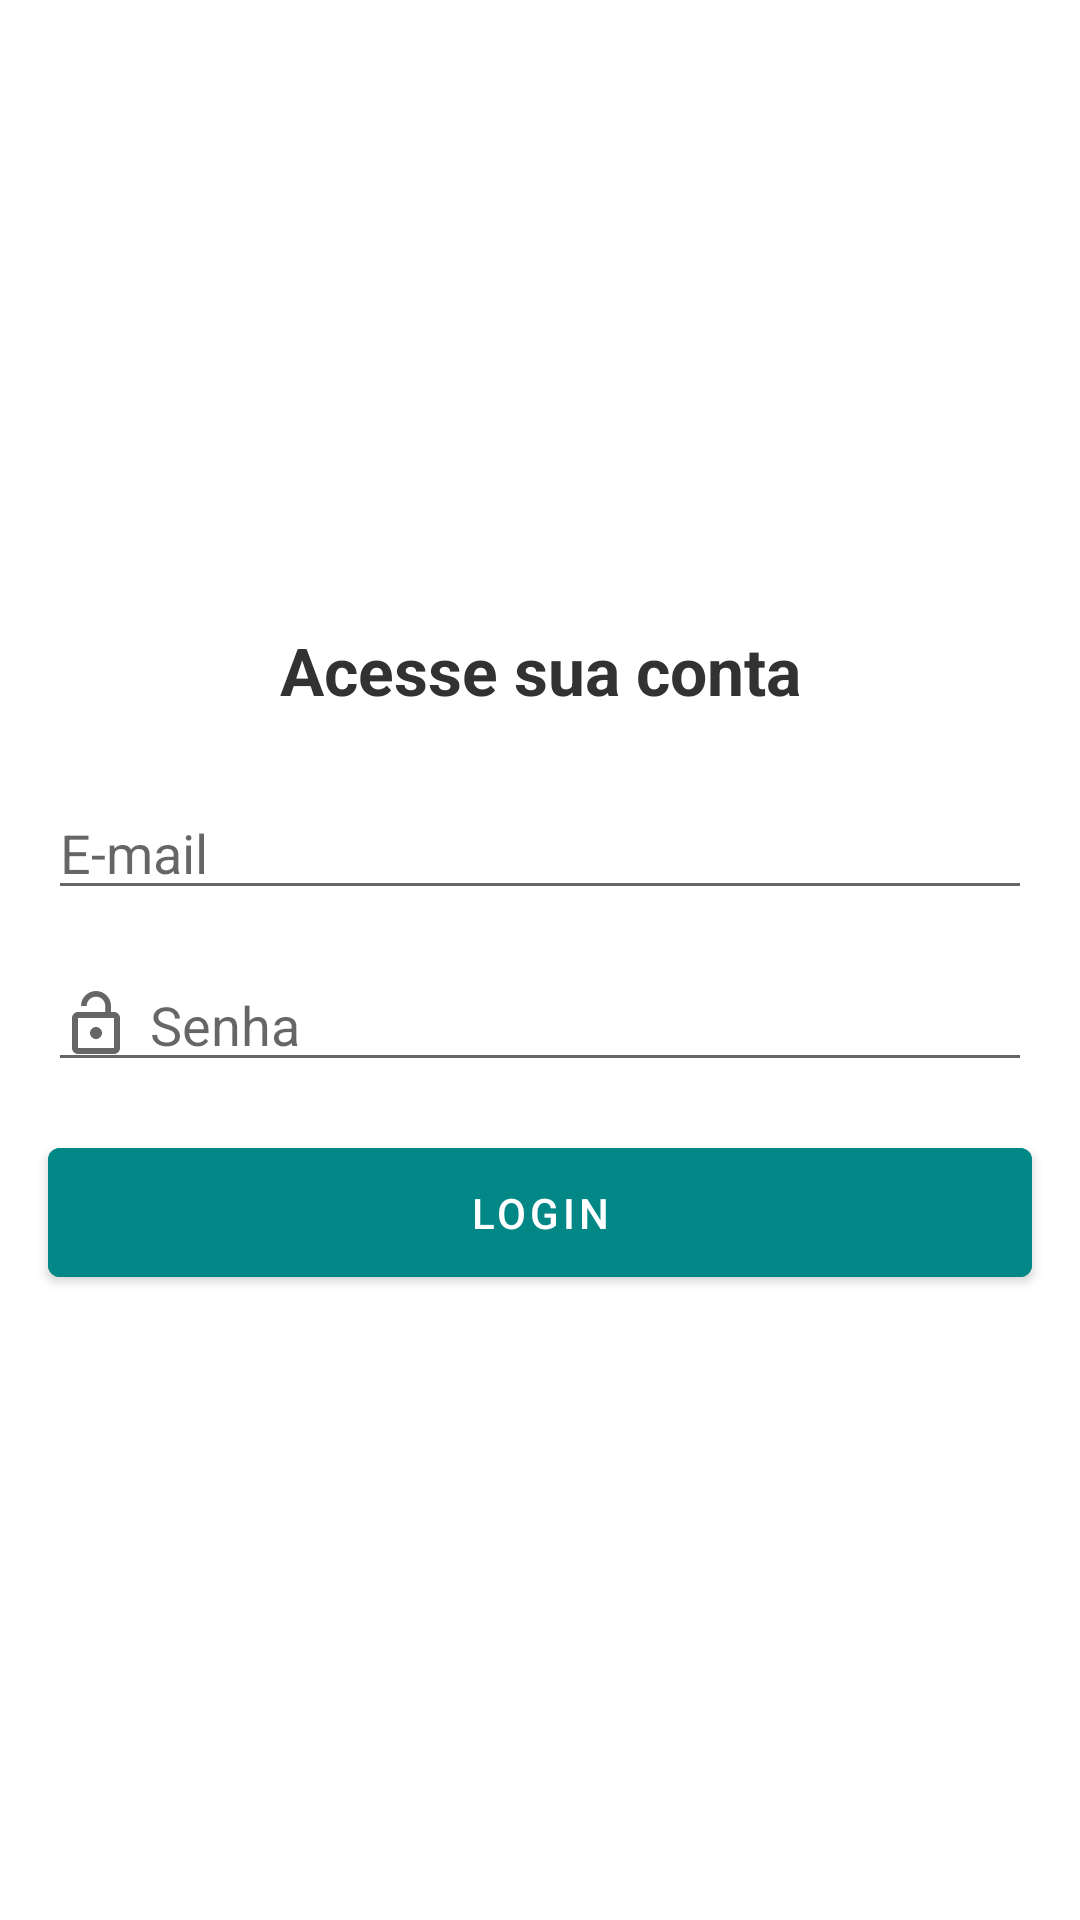

This screen was rendered from an Android layout file. Write that file and the resources it references.
<!-- AndroidManifest.xml: application theme Theme.Organizze -->
<!-- res/layout/activity_login.xml -->
<?xml version="1.0" encoding="utf-8"?>
<androidx.constraintlayout.widget.ConstraintLayout xmlns:android="http://schemas.android.com/apk/res/android"
    xmlns:app="http://schemas.android.com/apk/res-auto"
    xmlns:tools="http://schemas.android.com/tools"
    android:layout_width="match_parent"
    android:layout_height="match_parent"
    tools:context=".activities.LoginActivity">

    <TextView
        android:id="@+id/textView7"
        android:layout_width="wrap_content"
        android:layout_height="wrap_content"
        android:layout_marginStart="16dp"
        android:layout_marginEnd="16dp"
        android:layout_marginBottom="24dp"
        android:text="Acesse sua conta"
        android:textColor="#323232"
        android:textSize="22sp"
        android:textStyle="bold"
        app:layout_constraintBottom_toTopOf="@+id/editEmailLogin"
        app:layout_constraintEnd_toEndOf="parent"
        app:layout_constraintStart_toStartOf="parent"
        app:layout_constraintTop_toTopOf="parent"
        app:layout_constraintVertical_chainStyle="packed" />

    <EditText
        android:id="@+id/editEmailLogin"
        android:layout_width="match_parent"
        android:layout_height="wrap_content"
        android:layout_marginStart="16dp"
        android:layout_marginEnd="16dp"
        android:layout_marginBottom="16dp"
        android:drawableLeft="@drawable/email_gray"
        android:drawablePadding="6dp"
        android:ems="10"
        android:hint="E-mail"
        android:inputType="textEmailAddress"
        app:layout_constraintBottom_toTopOf="@+id/editSenhaLogin"
        app:layout_constraintEnd_toEndOf="parent"

        app:layout_constraintStart_toStartOf="parent"
        app:layout_constraintTop_toBottomOf="@+id/textView7" />

    <EditText
        android:id="@+id/editSenhaLogin"
        android:layout_width="match_parent"
        android:layout_height="wrap_content"
        android:layout_marginStart="16dp"
        android:layout_marginEnd="16dp"
        android:layout_marginBottom="16dp"
        android:drawableLeft="@drawable/locked_gray"
        android:drawablePadding="6dp"
        android:ems="10"
        android:hint="Senha"
        android:inputType="textPassword"
        app:layout_constraintBottom_toTopOf="@+id/btnLogar"
        app:layout_constraintEnd_toEndOf="parent"
        app:layout_constraintStart_toStartOf="parent"
        app:layout_constraintTop_toBottomOf="@+id/editEmailLogin" />

    <Button
        android:id="@+id/btnLogar"
        android:layout_width="match_parent"
        android:layout_height="wrap_content"
        android:layout_marginStart="16dp"
        android:layout_marginEnd="16dp"
        android:backgroundTint="@color/colorPrincipal"
        android:padding="12dp"
        android:text="@string/btnLogar"
        app:layout_constraintBottom_toBottomOf="parent"
        app:layout_constraintEnd_toEndOf="parent"
        app:layout_constraintStart_toStartOf="parent"
        app:layout_constraintTop_toBottomOf="@+id/editSenhaLogin" />



</androidx.constraintlayout.widget.ConstraintLayout>
<!-- resources referenced by this layout -->
<resources>
  <color name="colorPrincipal">#FF018786</color>
  <!-- drawable locked_gray (drawable) -->
  <vector xmlns:android="http://schemas.android.com/apk/res/android"
      android:width="24dp"
      android:height="24dp"
      android:viewportWidth="24"
      android:viewportHeight="24"
      android:tint="?attr/colorControlNormal">
    <path
        android:fillColor="#FFCCCCCC"
        android:pathData="M12,17c1.1,0 2,-0.9 2,-2s-0.9,-2 -2,-2 -2,0.9 -2,2 0.9,2 2,2zM18,8h-1L17,6c0,-2.76 -2.24,-5 -5,-5S7,3.24 7,6h1.9c0,-1.71 1.39,-3.1 3.1,-3.1 1.71,0 3.1,1.39 3.1,3.1v2L6,8c-1.1,0 -2,0.9 -2,2v10c0,1.1 0.9,2 2,2h12c1.1,0 2,-0.9 2,-2L20,10c0,-1.1 -0.9,-2 -2,-2zM18,20L6,20L6,10h12v10z"/>
  </vector>
  <string name="btnLogar">Login</string>
  <style name="Theme.Organizze" parent="Theme.MaterialComponents.DayNight.DarkActionBar">
          
          <item name="colorPrimary">@color/teal_700</item>
          <item name="colorPrimaryVariant">#222222</item>
          <item name="colorOnPrimary">@color/white</item>
          
          <item name="colorSecondary">@color/teal_200</item>
          <item name="colorSecondaryVariant">@color/teal_700</item>
          <item name="colorOnSecondary">@color/black</item>
          
          <item name="android:statusBarColor" tools:targetApi="l">?attr/colorPrimaryVariant</item>
          
      </style>
  <color name="teal_700">#FF018786</color>
  <color name="white">#FFFFFFFF</color>
  <color name="teal_200">#FF03DAC5</color>
  <color name="black">#FF000000</color>
</resources>
